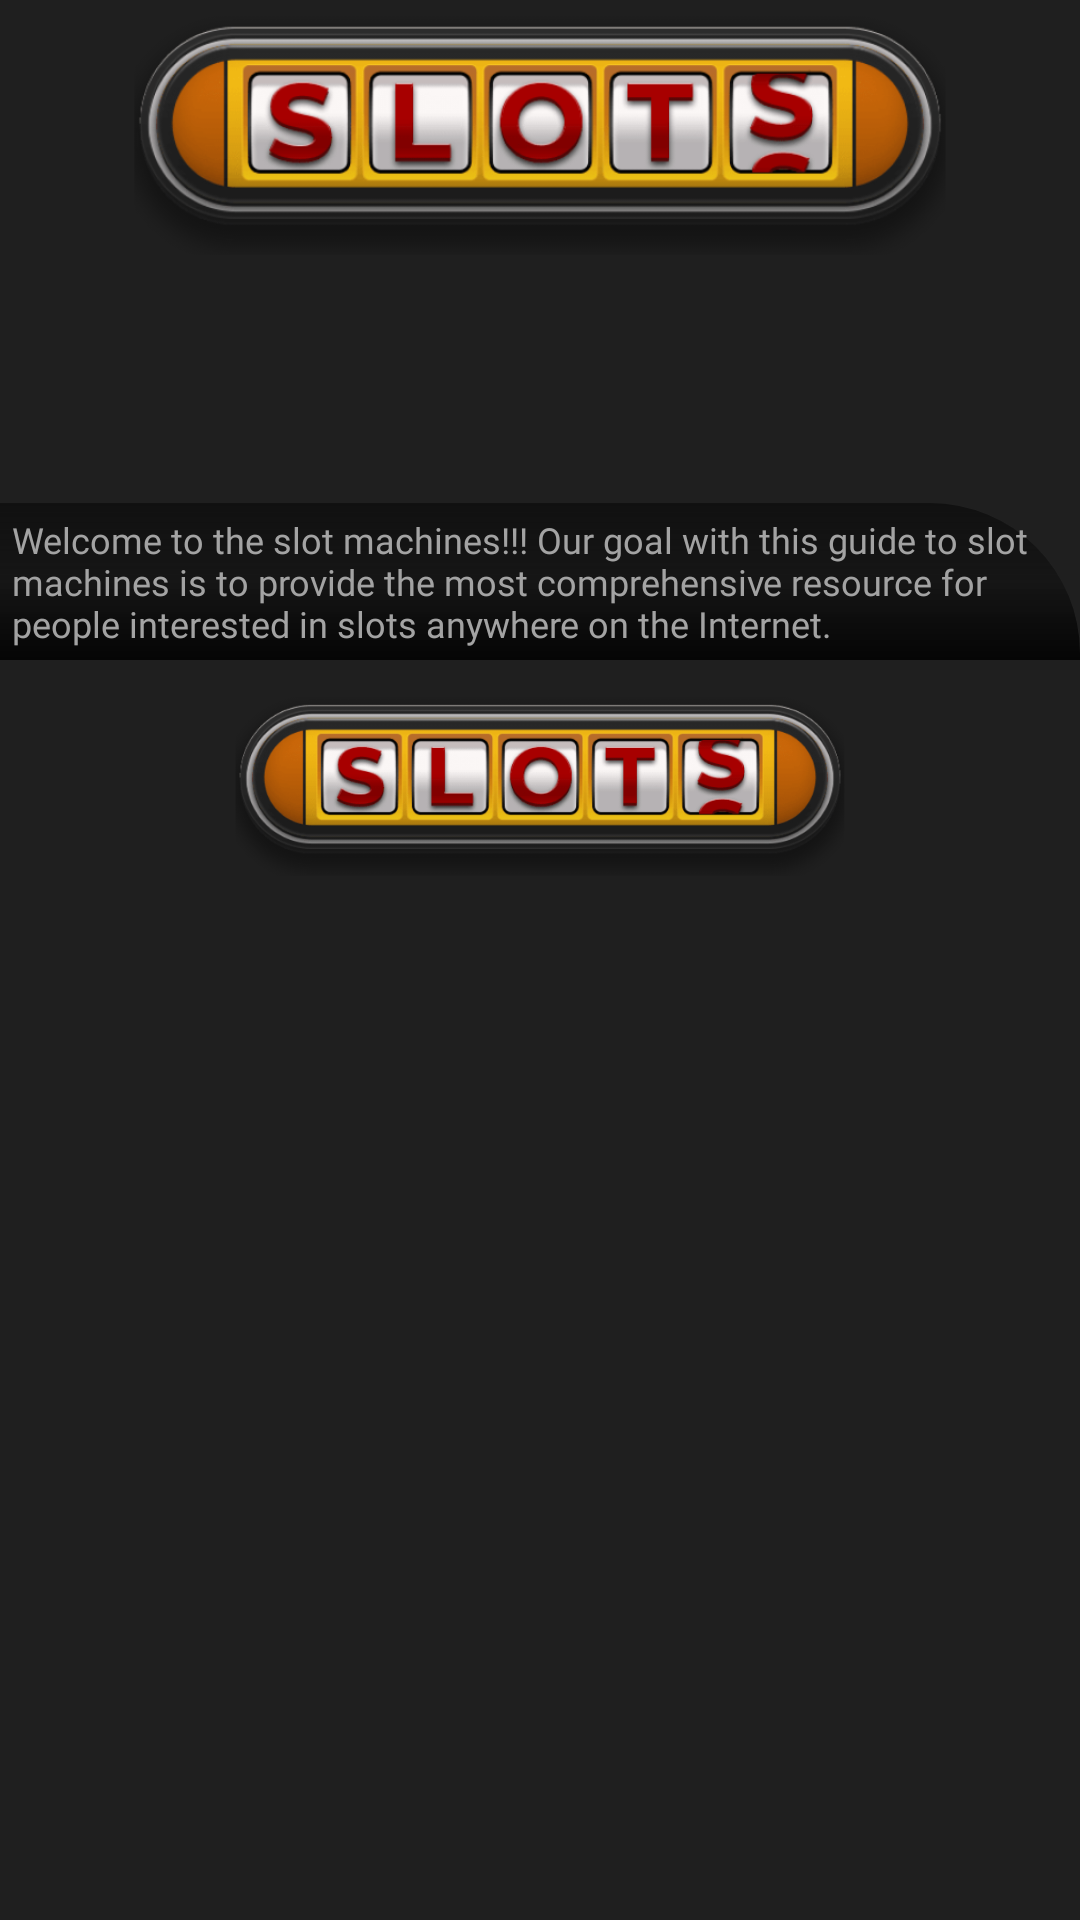

Write the Android layout XML for this screen, with the resource values it uses.
<!-- AndroidManifest.xml: application theme Theme.GuideToSlotMachine -->
<!-- res/layout/activity_slot_list_screen.xml -->
<?xml version="1.0" encoding="utf-8"?>
<androidx.constraintlayout.widget.ConstraintLayout xmlns:android="http://schemas.android.com/apk/res/android"
    xmlns:app="http://schemas.android.com/apk/res-auto"
    android:id="@+id/parentLayout"
    xmlns:tools="http://schemas.android.com/tools"
    android:layout_width="match_parent"
    android:layout_height="match_parent"
    android:background="@color/mainbackground"
    tools:context=".SlotListScreen">

    <androidx.core.widget.NestedScrollView
        android:layout_width="match_parent"
        android:layout_height="match_parent">

        <LinearLayout
            android:layout_width="match_parent"
            android:layout_height="match_parent"
            android:orientation="vertical"
            >

            <RelativeLayout
                android:id="@+id/relativeId"
                android:layout_marginBottom="12dp"
                android:layout_width="match_parent"
                android:layout_height="220dp">
                <ImageView
                    android:layout_width="match_parent"
                    android:layout_height="220dp"
                    android:src="@drawable/slots_listbackground"
                    android:scaleType="fitXY"
                    />
                <ImageView
                    android:id="@+id/imageView1"
                    android:layout_width="match_parent"
                    android:layout_height="80dp"
                    android:layout_marginTop="5dp"
                    android:src="@drawable/slots"
                    />

                <TextView
                    android:layout_width="match_parent"
                    android:layout_height="wrap_content"
                    android:layout_alignParentBottom="true"
                    android:background="@drawable/text_background"
                    android:fontFamily="@font/poppins"
                    android:padding="4dp"
                    android:text="@string/slot_intro"
                    android:textColor="#A3A3A3"
                    android:textSize="12dp" />
            </RelativeLayout>

            <include
                layout="@layout/recycler_home"
                />

            <ImageView
                android:layout_width="wrap_content"
                android:layout_height="60dp"
                android:src="@drawable/slots"
                />

            <include
                layout="@layout/recycler2_home"
                />


        </LinearLayout>
    </androidx.core.widget.NestedScrollView>

</androidx.constraintlayout.widget.ConstraintLayout>
<!-- res/layout/recycler_home.xml (included above) -->
<?xml version="1.0" encoding="utf-8"?>
<androidx.recyclerview.widget.RecyclerView xmlns:android="http://schemas.android.com/apk/res/android"
    android:layout_width="match_parent"
    android:layout_height="match_parent"
    xmlns:tools="http://schemas.android.com/tools"
    tools:listitem="@layout/home_cardview"
    android:background="@android:color/transparent"
    android:id="@+id/slot_recycler"
    android:scrollbars="none"
    android:clipToPadding="false"
    />
<!-- res/layout/recycler2_home.xml (included above) -->
<?xml version="1.0" encoding="utf-8"?>
<androidx.recyclerview.widget.RecyclerView xmlns:android="http://schemas.android.com/apk/res/android"
    android:layout_width="match_parent"
    android:layout_height="match_parent"
    xmlns:tools="http://schemas.android.com/tools"
    tools:listitem="@layout/home_cardview"
    android:background="@android:color/transparent"
    android:id="@+id/slot2_recycler"
    android:scrollbars="none"
    android:clipToPadding="false"
    />
<!-- res/layout/home_cardview.xml (included above) -->
<?xml version="1.0" encoding="utf-8"?>
<androidx.cardview.widget.CardView xmlns:android="http://schemas.android.com/apk/res/android"
    android:layout_width="wrap_content"
    android:layout_height="wrap_content"
    xmlns:app="http://schemas.android.com/apk/res-auto"
    android:id="@+id/card_view"
    android:layout_margin="10dp"
    android:elevation="12dp"
    app:cardCornerRadius="12dp">

    <RelativeLayout
        android:layout_width="match_parent"
        android:layout_height="wrap_content"
        >

        <ImageView
            android:id="@+id/home_cardview_image"
            android:layout_width="190dp"
            android:layout_height="250dp"
            android:src="@drawable/slots_listbackground"
            android:scaleType="fitXY"
            />

        <TextView
            android:id="@+id/title_txt"
            android:layout_width="wrap_content"
            android:layout_height="wrap_content"
            android:textColor="@color/white"
            android:background="@drawable/text_background"
            android:fontFamily="@font/poppins"
            android:textSize="24sp"
            android:layout_centerInParent="true"
            android:text="hello"/>
    </RelativeLayout>

</androidx.cardview.widget.CardView>
<!-- resources referenced by this layout -->
<resources>
  <color name="mainbackground">#1F1F1F</color>
  <color name="white">#FFFFFFFF</color>
  <!-- drawable slots: png bitmap (drawable, 96039 bytes) -->
  <!-- drawable text_background (drawable) -->
  <?xml version="1.0" encoding="utf-8"?>
  <shape xmlns:android="http://schemas.android.com/apk/res/android"
      android:shape="rectangle"
      android:padding="7dp"
      >
          <gradient
              android:angle="90"
              android:endColor="#7A000000"
              android:centerColor="#C3121212"
              android:startColor="#DC000000" />
      <corners android:topRightRadius="50dp" />
  
  </shape>
  <string name="slot_intro">
          Welcome to the slot machines!!! Our goal with this guide to slot machines is to provide the most comprehensive resource for people interested in slots anywhere on the Internet.
      </string>
  <style name="Theme.GuideToSlotMachine" parent="Theme.MaterialComponents.DayNight.NoActionBar">
          
  
          <item name="colorPrimary">@color/black</item>
          <item name="colorPrimaryVariant">@color/black</item>
          <item name="colorOnPrimary">@color/white</item>
  
  
          
          <item name="colorSecondary">@color/teal_200</item>
          <item name="colorSecondaryVariant">@color/teal_700</item>
          <item name="colorOnSecondary">@color/black</item>
          
          <item name="android:statusBarColor" tools:targetApi="l">?attr/colorPrimaryVariant</item>
          
      </style>
  <color name="black">#FF000000</color>
  <color name="teal_200">#FF03DAC5</color>
  <color name="teal_700">#FF018786</color>
</resources>
